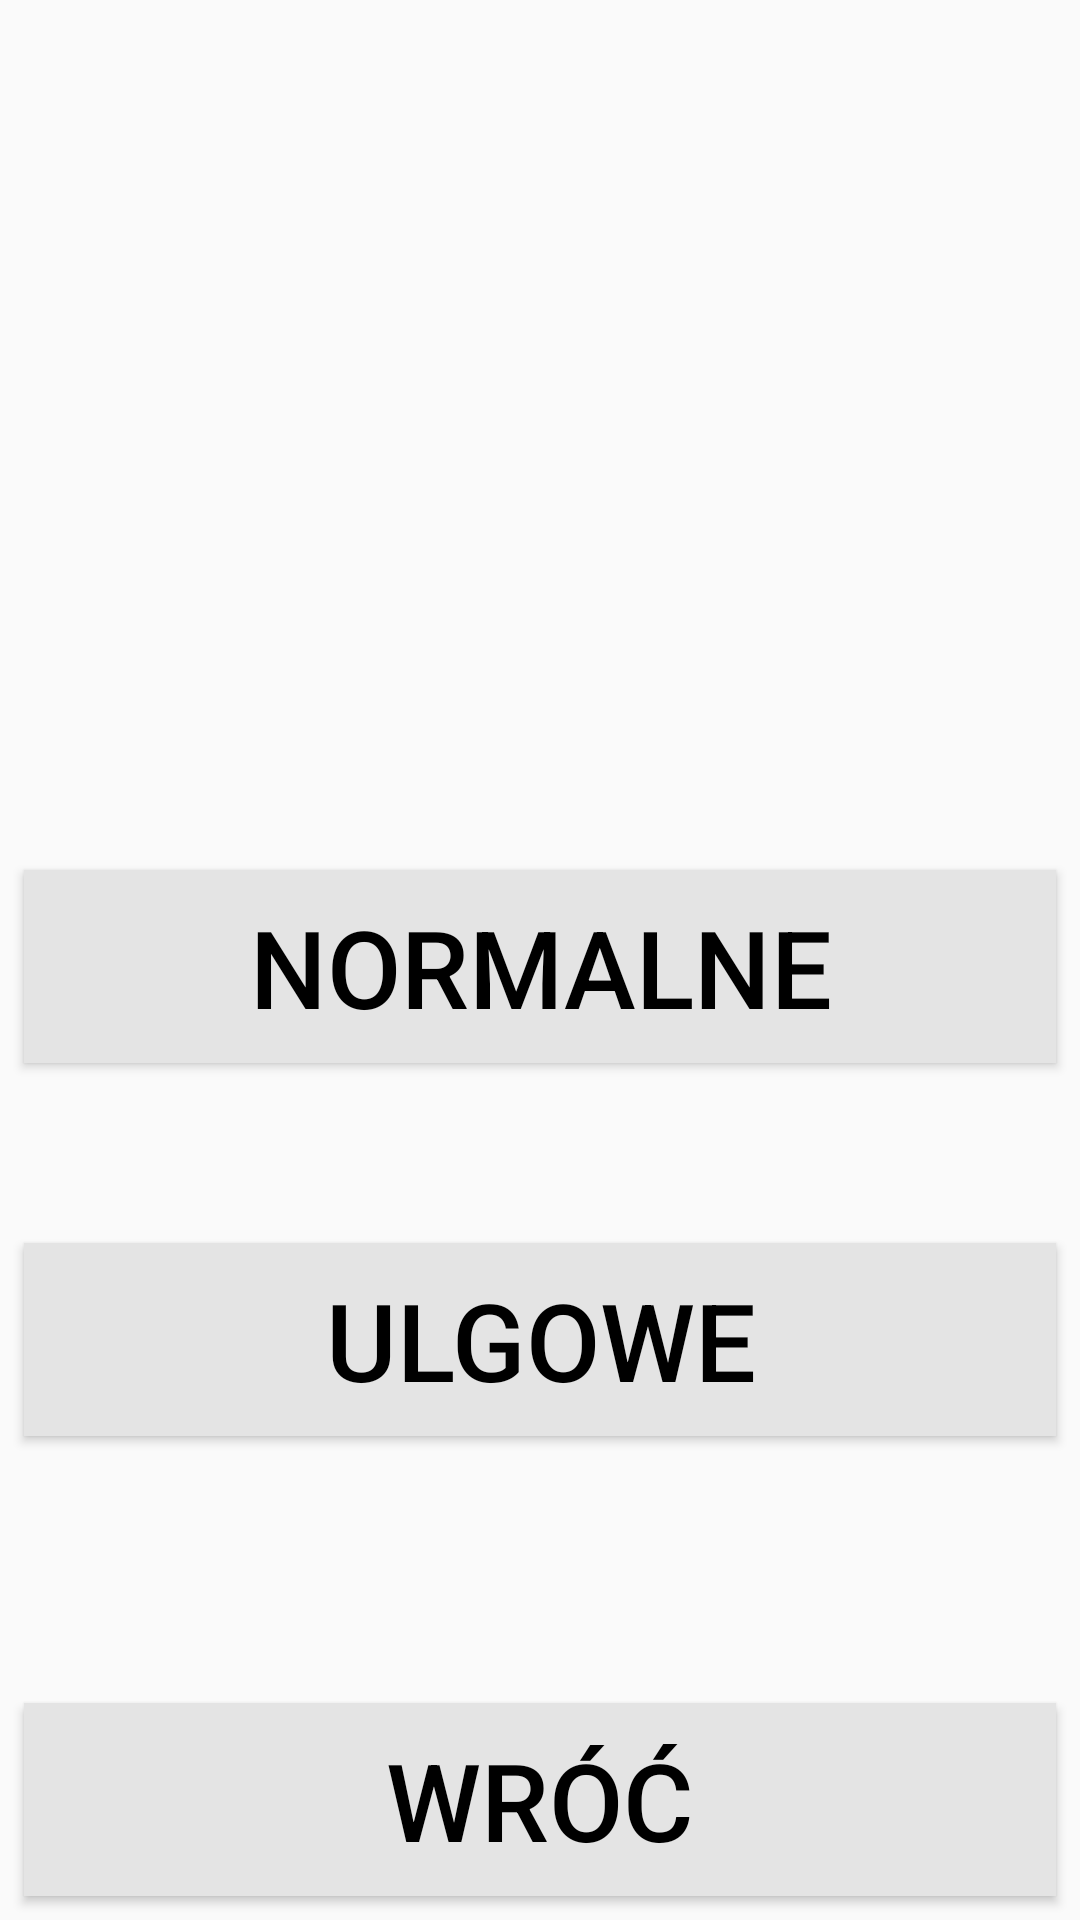

Layout XML and referenced resources for this Android screen:
<!-- AndroidManifest.xml: application theme AppTheme -->
<!-- res/layout/activity_gesture_buyticket.xml -->
<?xml version="1.0" encoding="utf-8"?>
<android.support.constraint.ConstraintLayout xmlns:android="http://schemas.android.com/apk/res/android"
    android:layout_width="match_parent"
    android:layout_height="match_parent"
    xmlns:app="http://schemas.android.com/apk/res-auto">

    <ProgressBar
        android:id="@+id/buy_ticket_progressBar"
        style="@android:style/Widget.DeviceDefault.Light.ProgressBar.Horizontal"
        android:layout_width="0dp"
        android:layout_height="wrap_content"
        android:layout_marginTop="8dp"
        android:max="100"
        android:progress="0"
        android:visibility="invisible"
        app:layout_constraintEnd_toEndOf="parent"
        app:layout_constraintStart_toStartOf="parent"
        app:layout_constraintTop_toTopOf="parent" />

    <TextView
        android:id="@+id/buy_ticket_progress_infotextView"
        android:layout_width="0dp"
        android:layout_height="wrap_content"
        android:layout_marginStart="8dp"
        android:layout_marginTop="8dp"
        android:layout_marginEnd="8dp"
        android:text="@string/gesture_loading_info_title"
        android:textAlignment="viewStart"
        android:textSize="12sp"
        android:visibility="invisible"
        app:layout_constraintEnd_toEndOf="parent"
        app:layout_constraintStart_toStartOf="parent"
        app:layout_constraintTop_toBottomOf="@+id/buy_ticket_progressBar" />

    <android.support.v7.widget.AppCompatButton
        android:id="@+id/gesture_discount_ticketButton"
        android:layout_width="0dp"
        android:layout_height="wrap_content"
        android:layout_marginStart="8dp"
        android:layout_marginTop="60dp"
        android:layout_marginEnd="8dp"
        android:background="@color/colorLightGray"
        android:paddingStart="8dp"
        android:paddingLeft="8dp"
        android:paddingTop="8dp"
        android:paddingEnd="8dp"
        android:paddingRight="8dp"
        android:paddingBottom="8dp"
        android:soundEffectsEnabled="true"
        android:text="@string/discount_ticket_title"
        android:textColor="@android:color/black"
        android:textSize="36sp"
        app:layout_constraintEnd_toEndOf="parent"
        app:layout_constraintHorizontal_bias="1.0"
        app:layout_constraintStart_toStartOf="parent"
        app:layout_constraintTop_toBottomOf="@+id/gesture_normal_ticketButton" />

    <android.support.v7.widget.AppCompatButton
        android:id="@+id/gesture_normal_ticketButton"
        android:layout_width="0dp"
        android:layout_height="wrap_content"
        android:layout_marginStart="8dp"
        android:layout_marginTop="8dp"
        android:layout_marginEnd="8dp"
        android:layout_marginBottom="8dp"
        android:background="@color/colorLightGray"
        android:paddingStart="8dp"
        android:paddingLeft="8dp"
        android:paddingTop="8dp"
        android:paddingEnd="8dp"
        android:paddingRight="8dp"
        android:paddingBottom="8dp"
        android:soundEffectsEnabled="true"
        android:text="@string/normal_ticket_title"
        android:textColor="@android:color/black"
        android:textSize="36sp"
        app:layout_constraintBottom_toTopOf="@+id/gesture_buy_ticket_details_returnButton"
        app:layout_constraintEnd_toEndOf="parent"
        app:layout_constraintHorizontal_bias="1.0"
        app:layout_constraintStart_toStartOf="parent"
        app:layout_constraintTop_toBottomOf="@+id/buy_ticket_progress_infotextView" />

    <android.support.v7.widget.AppCompatButton
        android:id="@+id/gesture_buy_ticket_details_returnButton"
        android:layout_width="0dp"
        android:layout_height="wrap_content"
        android:layout_marginStart="8dp"
        android:layout_marginEnd="8dp"
        android:layout_marginBottom="8dp"
        android:background="@color/colorLightGray"
        android:paddingStart="8dp"
        android:paddingLeft="8dp"
        android:paddingTop="8dp"
        android:paddingEnd="8dp"
        android:paddingRight="8dp"
        android:paddingBottom="8dp"
        android:soundEffectsEnabled="true"
        android:text="@string/gesture_sensor_return_title"
        android:textColor="@android:color/black"
        android:textSize="36sp"
        app:layout_constraintBottom_toBottomOf="parent"
        app:layout_constraintEnd_toEndOf="parent"
        app:layout_constraintHorizontal_bias="1.0"
        app:layout_constraintStart_toStartOf="parent" />


</android.support.constraint.ConstraintLayout>
<!-- resources referenced by this layout -->
<resources>
  <color name="colorLightGray">#E4E4E4</color>
  <string name="discount_ticket_title">Ulgowe</string>
  <string name="gesture_loading_info_title">Rozpoczęto przechodzenie do aktywności z zaznaczonym elementem \nWykonaj dynamiczny ruch frontem ekranu do siebie by zmienić </string>
  <string name="gesture_sensor_return_title">Wróć</string>
  <string name="normal_ticket_title">Normalne</string>
  <style name="AppTheme" parent="Theme.AppCompat.Light.DarkActionBar">
          
          <item name="colorPrimary">@color/colorPrimary</item>
          <item name="colorPrimaryDark">@color/colorPrimaryDark</item>
          <item name="colorAccent">@color/colorAccent</item>
      </style>
  <color name="colorPrimary">#008577</color>
  <color name="colorPrimaryDark">#00574B</color>
  <color name="colorAccent">#D81B60</color>
</resources>
